Run: headless pygame with SDL's dummy video driver; simulated clock (each Clock.tick advances the game by its frame time, no real sleeping); random seed 0; keys injected as events and as key.get_pressed() state; no mouse input.
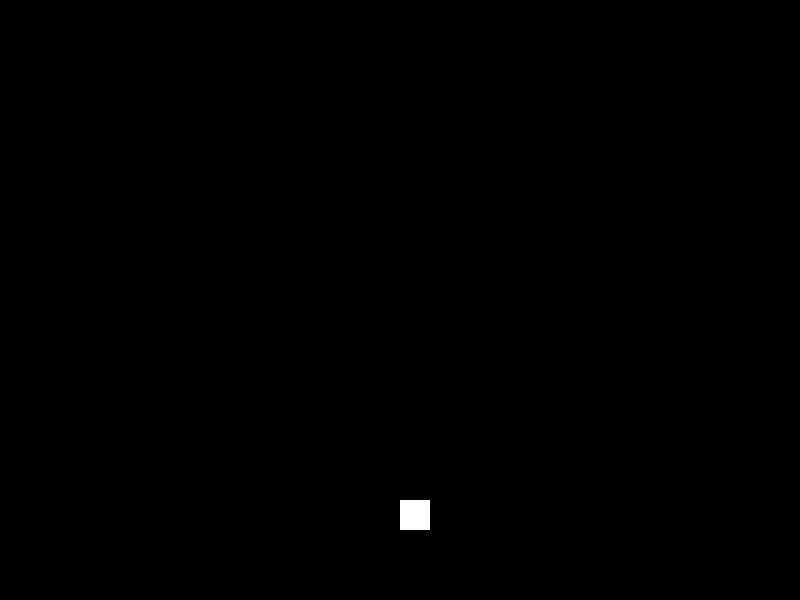
Frame 1 of 4 · flips 1–60 · no input
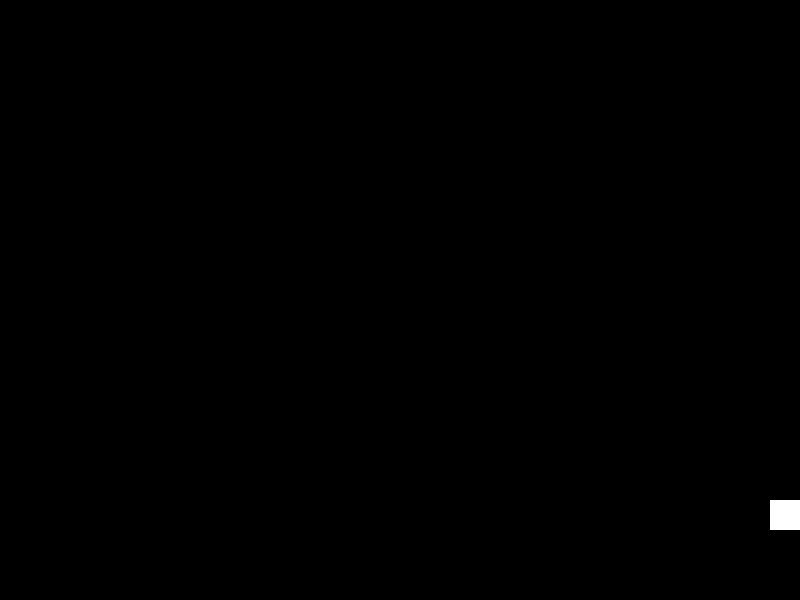
Frame 2 of 4 · flips 61–180 · tapped SPACE, RETURN · held RIGHT (→), D
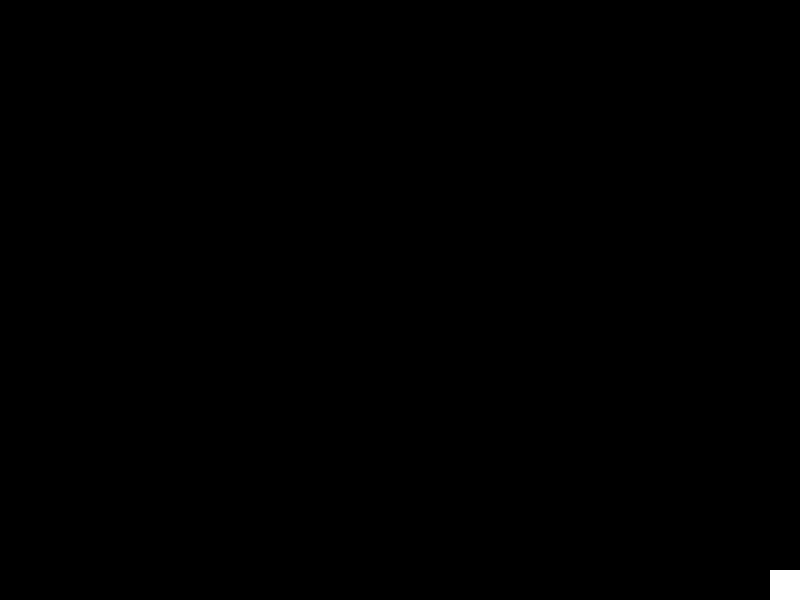
Frame 3 of 4 · flips 181–300 · held DOWN (↓), S
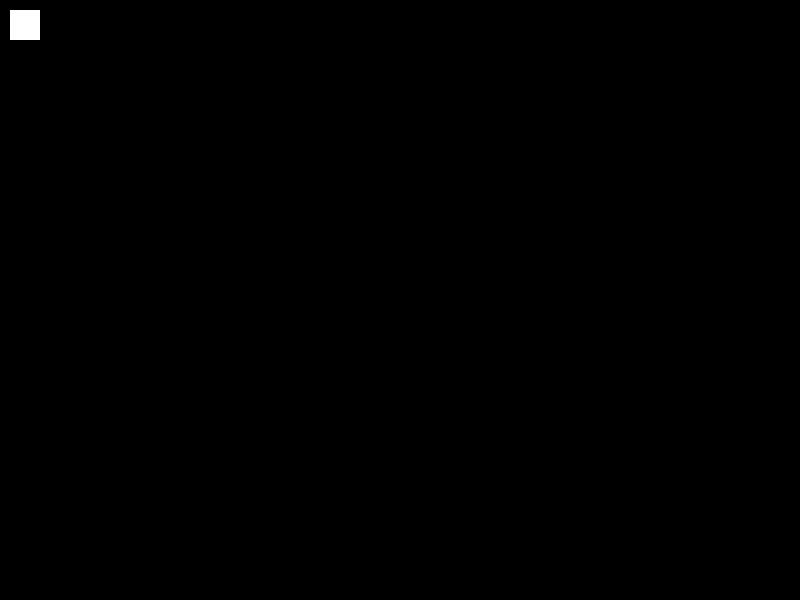
Frame 4 of 4 · flips 301–420 · held LEFT (←), A, UP (↑), W

The pygame program that drew these frames:

import pygame
pygame.init()
win=pygame.display.set_mode((800,600))
pygame.display.set_caption("4")
black=(0,0,0)
red=(255,0,0)
white=(255,255,255)
clock=pygame.time.Clock()
x=400
y=500
ht=30
wd=30
speed=10#v_x

jump=False
v_y=10

game=False
while game==False:
    for event in pygame.event.get():
        if event.type==pygame.QUIT:
            game=True


    key=pygame.key.get_pressed()

    if key[pygame.K_LEFT]and x>speed:#####or x>0 same execution will be their
        x-=speed

    if key[pygame.K_RIGHT] and x<800-wd :
        x += speed
    if jump is False:#############To disable up and down while jump
        if key[pygame.K_UP]and y>speed:#####or y>0  since the top coordinate in the edge of display is origin ie (0,0)
            y -= speed

        if key[pygame.K_DOWN] and y<600-ht :
            y += speed

    if key[pygame.K_SPACE ]and jump==False :
        jump=True

    if jump==True:
        y-=v_y*4   #moving upward amd multiply by 4 for high jump
        v_y-=1  #moving ball dnwrd by 1unit untill jump is false
        if v_y<-10:# at the starting  point when the ball comes to its original posn and jump becomes false
            jump=False
            v_y=10 #setting to previous value

    win.fill(black)
    pygame.draw.rect(win, white, [x, y, ht, wd])
    pygame.time.delay(30)




    pygame.display.update()
